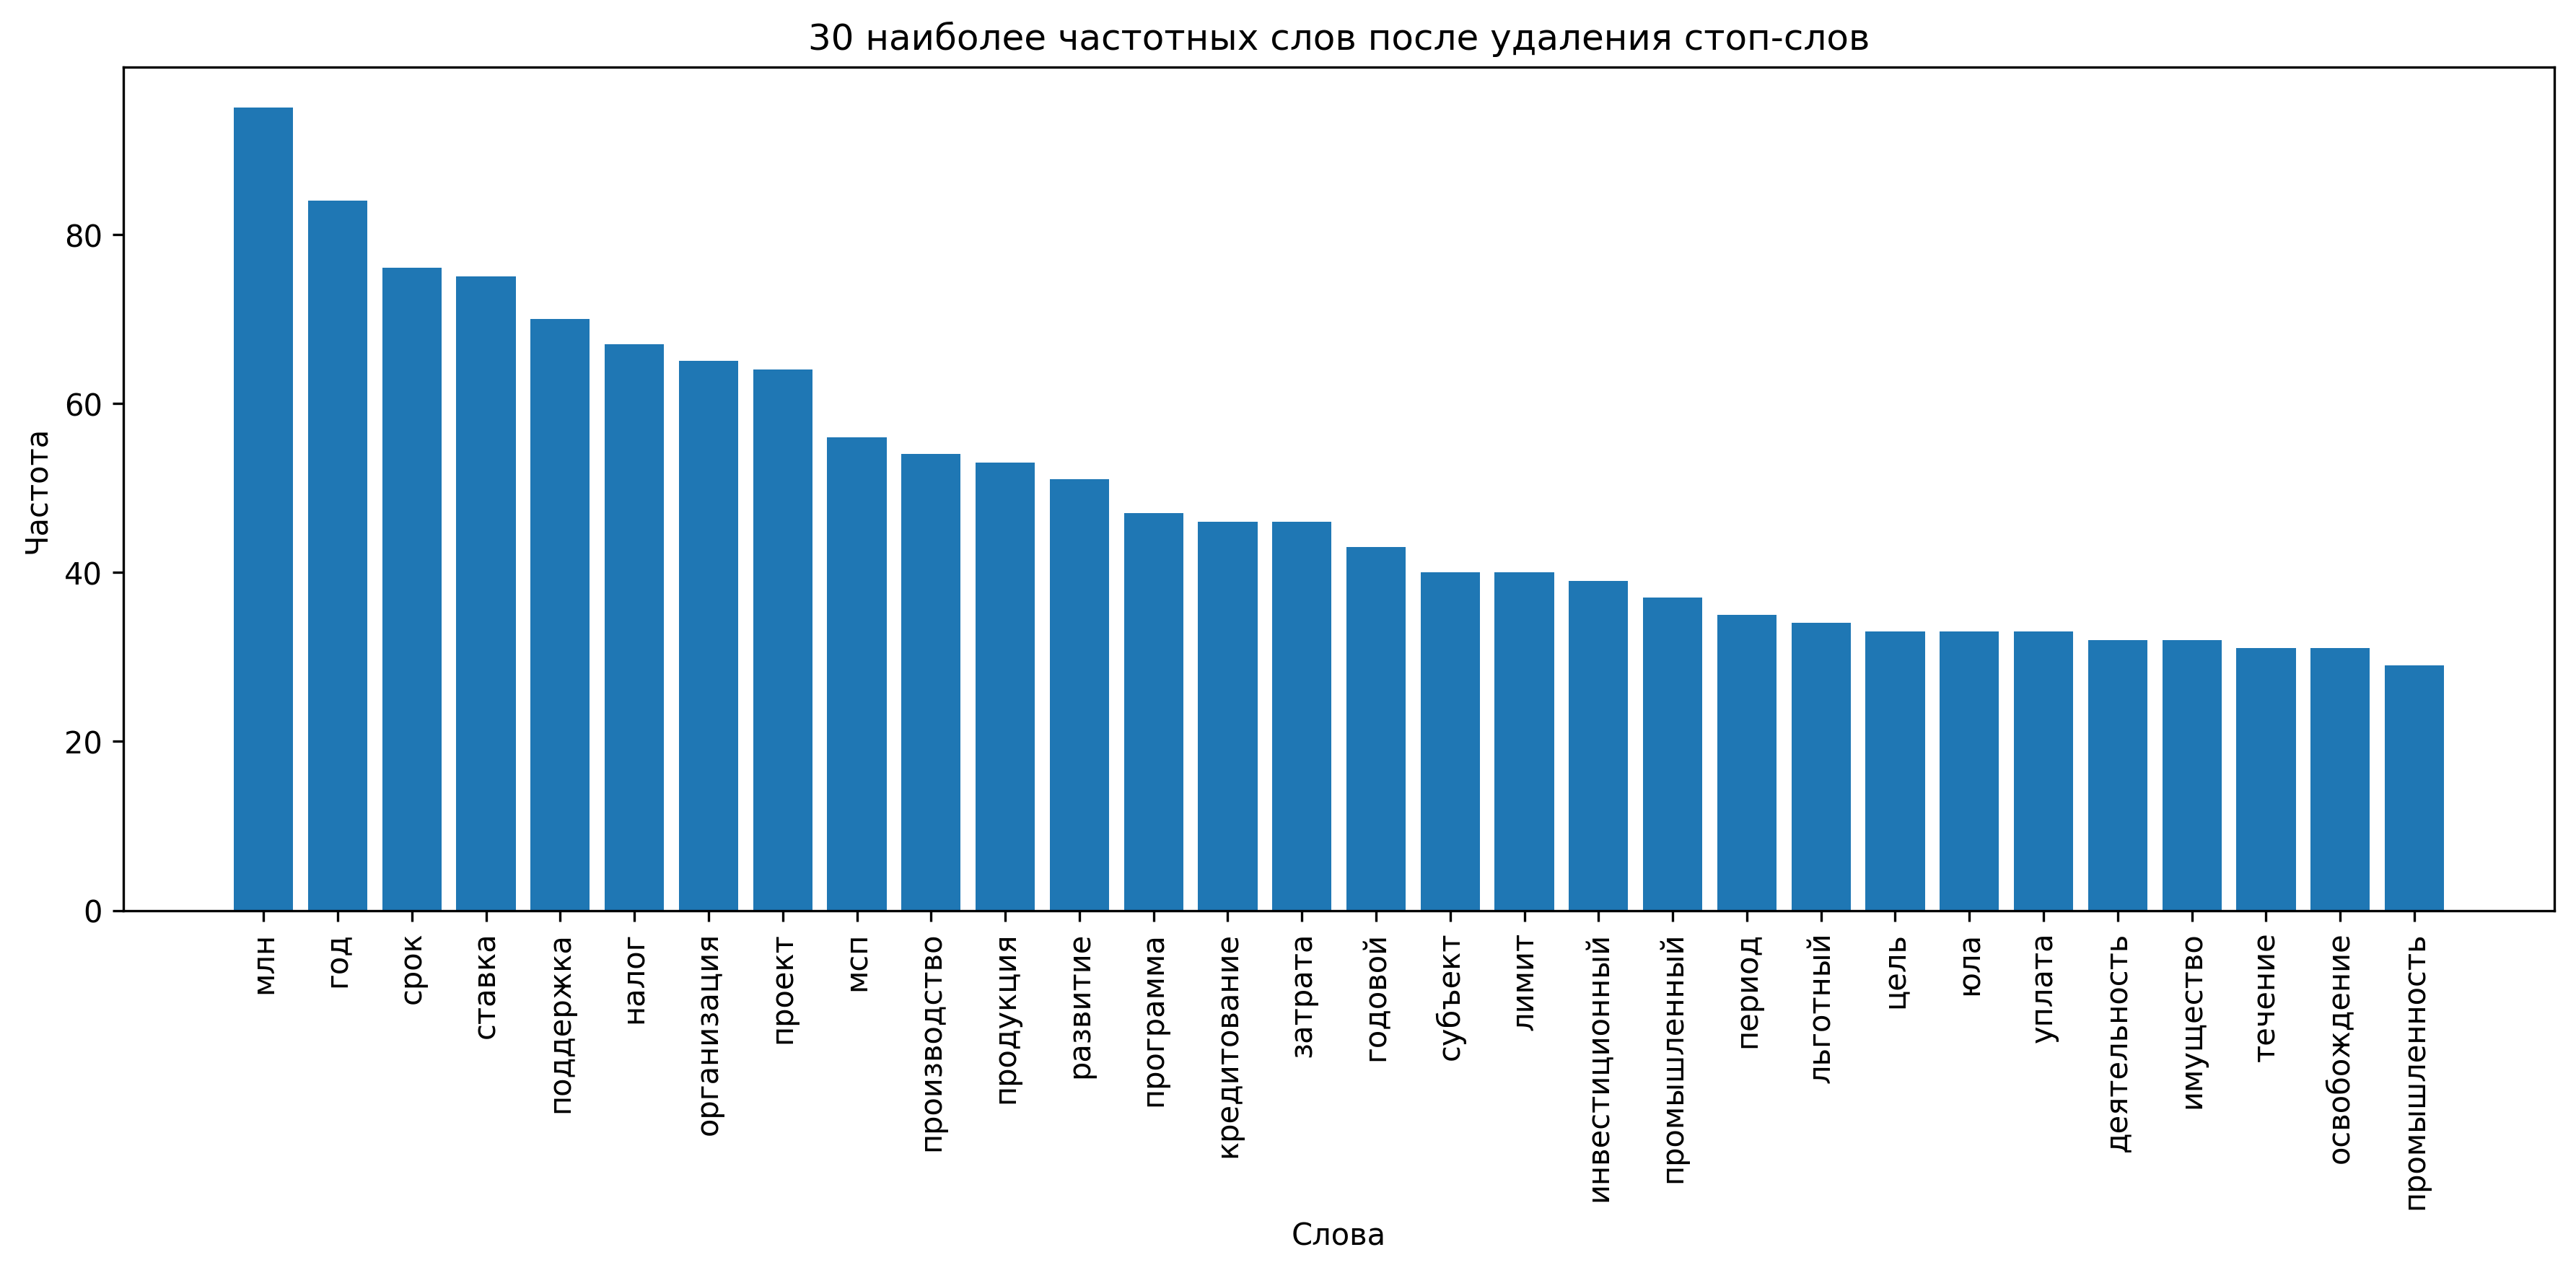

Values plotted in this chart, from the file beside it:
Слово, Частота
млн, 95
год, 84
срок, 76
ставка, 75
поддержка, 70
налог, 67
организация, 65
проект, 64
мсп, 56
производство, 54
продукция, 53
развитие, 51
программа, 47
кредитование, 46
затрата, 46
годовой, 43
субъект, 40
лимит, 40
инвестиционный, 39
промышленный, 37
период, 35
льготный, 34
цель, 33
юла, 33
уплата, 33
деятельность, 32
имущество, 32
течение, 31
освобождение, 31
промышленность, 29
